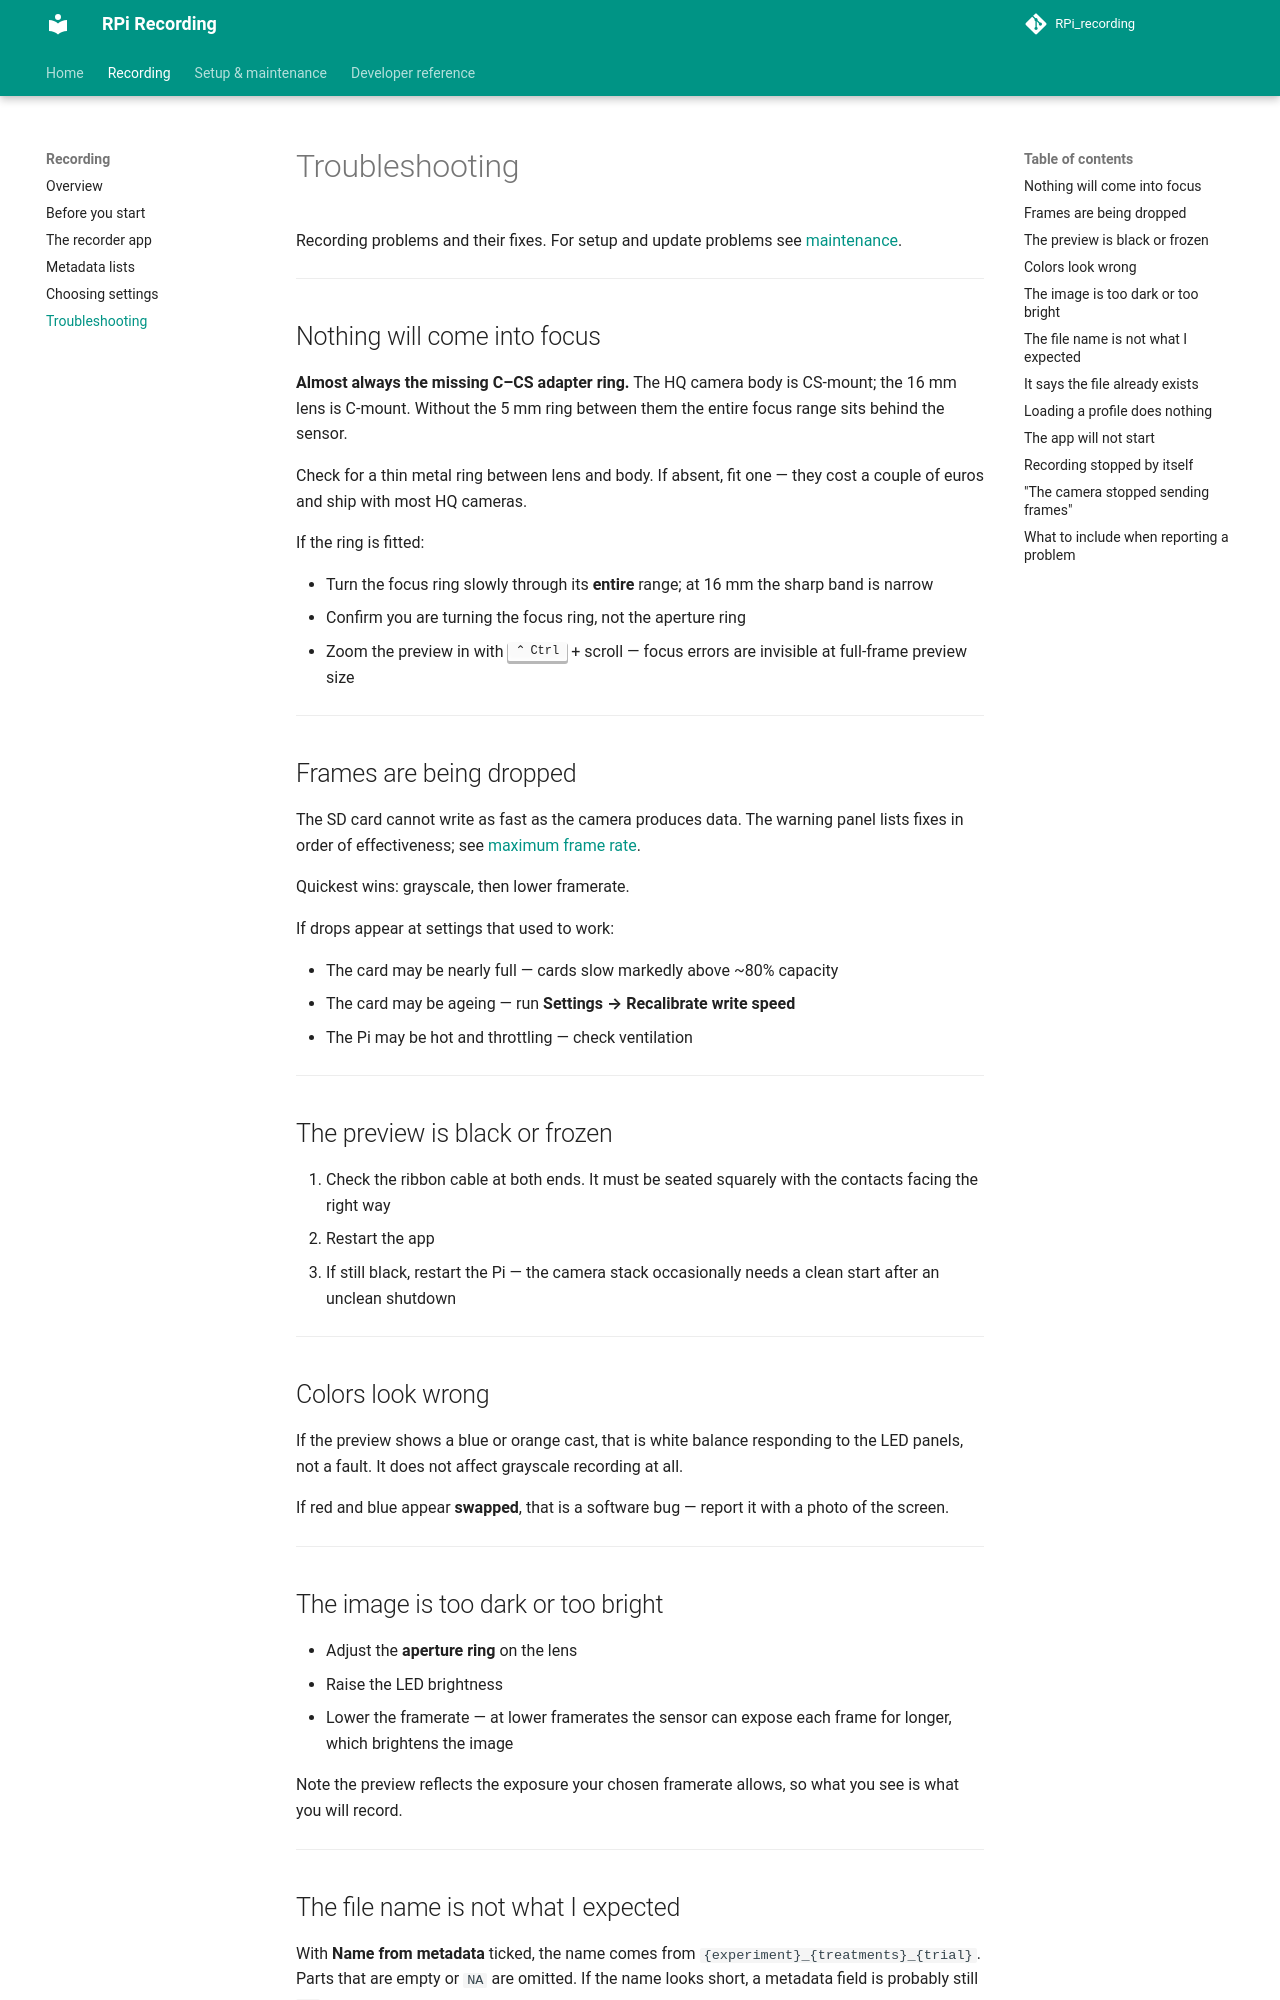

repository: StefanMPopp/RPi_recording · page: recording/troubleshooting/index.html · generator: mkdocs

# Troubleshooting

Recording problems and their fixes. For setup and update problems see
[maintenance](../setup/maintenance.md).

---

## Nothing will come into focus

**Almost always the missing C–CS adapter ring.** The HQ camera body is CS-mount;
the 16 mm lens is C-mount. Without the 5 mm ring between them the entire focus
range sits behind the sensor.

Check for a thin metal ring between lens and body. If absent, fit one — they
cost a couple of euros and ship with most HQ cameras.

If the ring is fitted:

- Turn the focus ring slowly through its **entire** range; at 16 mm the sharp
  band is narrow
- Confirm you are turning the focus ring, not the aperture ring
- Zoom the preview in with ++ctrl++ + scroll — focus errors are invisible at
  full-frame preview size

---

## Frames are being dropped

The SD card cannot write as fast as the camera produces data. The warning panel
lists fixes in order of effectiveness; see
[maximum frame rate](choosing_settings.md#maximum-frame-rate).

Quickest wins: grayscale, then lower framerate.

If drops appear at settings that used to work:

- The card may be nearly full — cards slow markedly above ~80% capacity
- The card may be ageing — run **Settings → Recalibrate write speed**
- The Pi may be hot and throttling — check ventilation

---

## The preview is black or frozen

1. Check the ribbon cable at both ends. It must be seated squarely with the
   contacts facing the right way
2. Restart the app
3. If still black, restart the Pi — the camera stack occasionally needs a clean
   start after an unclean shutdown

---

## Colors look wrong

If the preview shows a blue or orange cast, that is white balance responding to
the LED panels, not a fault. It does not affect grayscale recording at all.

If red and blue appear **swapped**, that is a software bug — report it with a
photo of the screen.

---

## The image is too dark or too bright

- Adjust the **aperture ring** on the lens
- Raise the LED brightness
- Lower the framerate — at lower framerates the sensor can expose each frame for
  longer, which brightens the image

Note the preview reflects the exposure your chosen framerate allows, so what you
see is what you will record.

---
